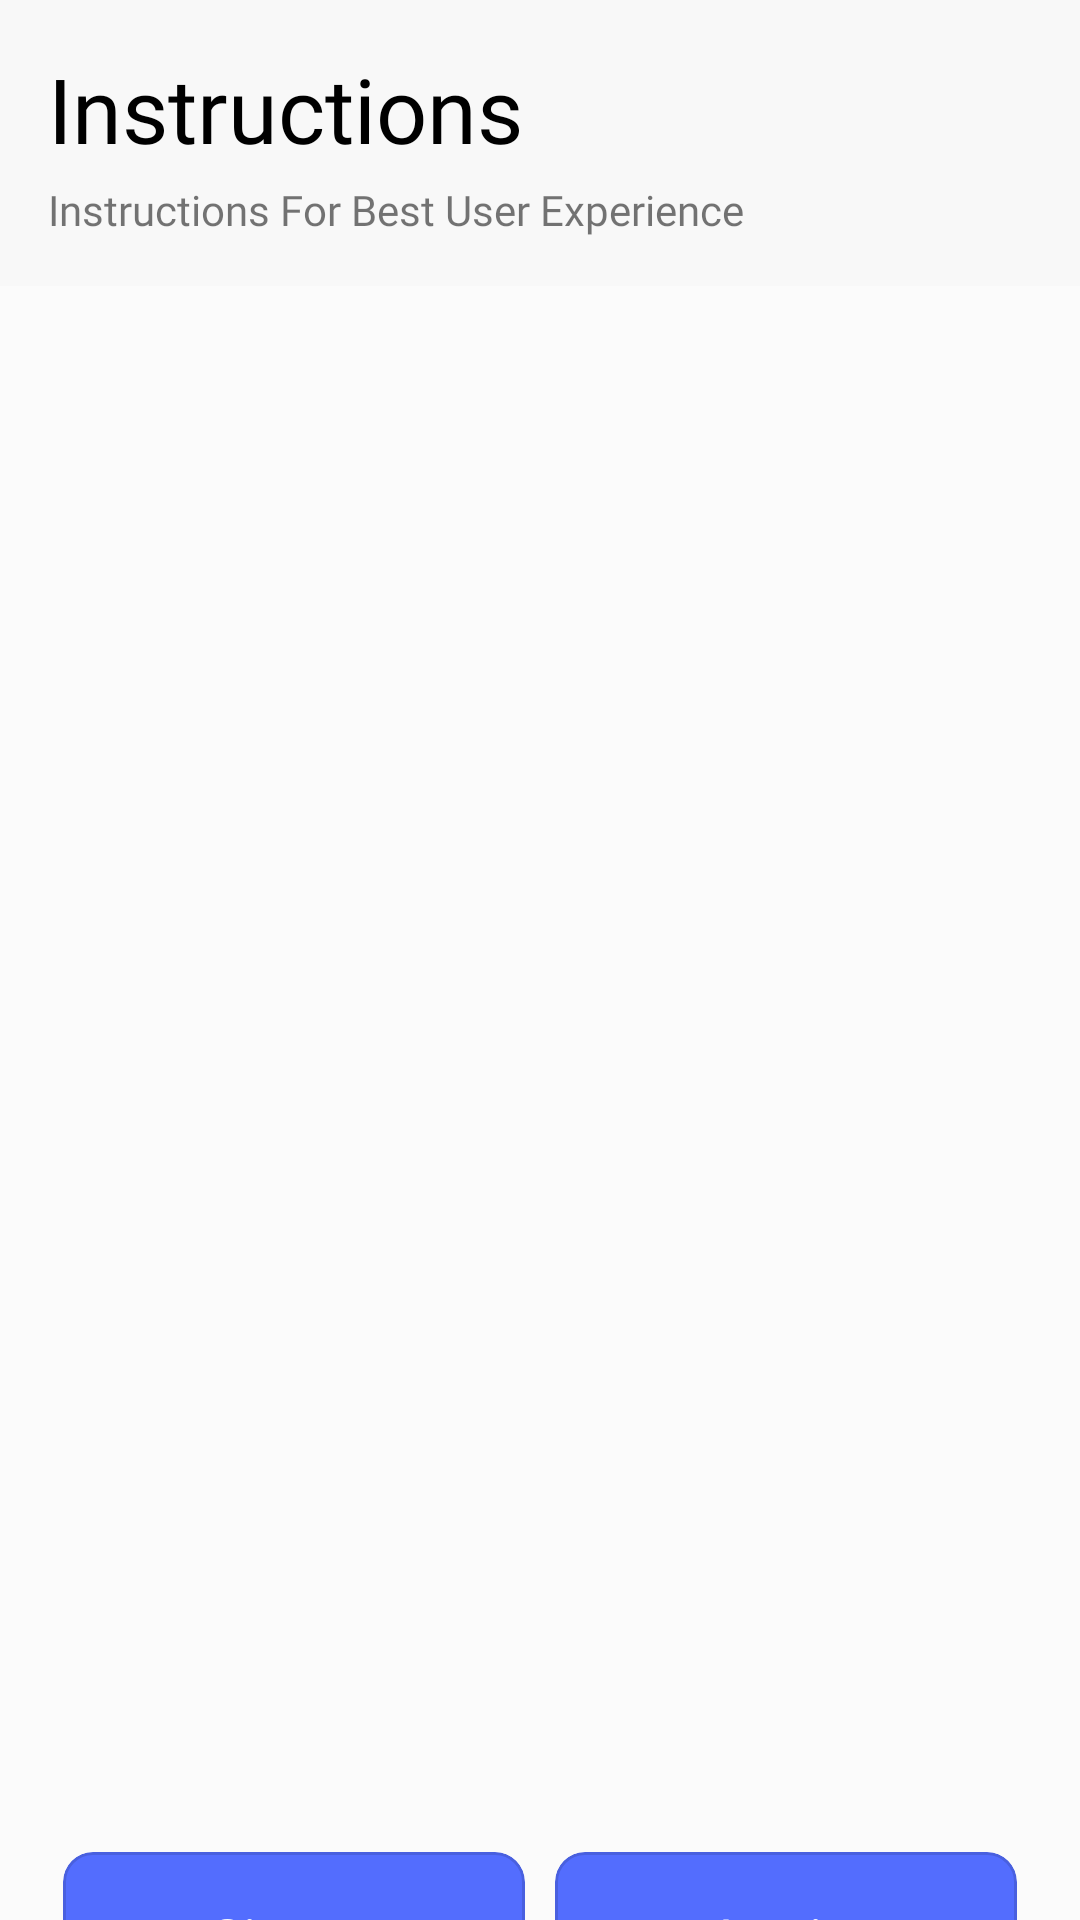

This screen was rendered from an Android layout file. Write that file and the resources it references.
<!-- AndroidManifest.xml: application theme Theme.ParentSide -->
<!-- res/layout/activity_instructions.xml -->
<?xml version="1.0" encoding="utf-8"?>
<androidx.coordinatorlayout.widget.CoordinatorLayout xmlns:android="http://schemas.android.com/apk/res/android"
    xmlns:app="http://schemas.android.com/apk/res-auto"
    xmlns:tools="http://schemas.android.com/tools"
    android:layout_width="match_parent"
    android:layout_height="match_parent"
    android:background="@color/background"
    tools:context=".ui.InstructionsActivity">

    <com.google.android.material.appbar.AppBarLayout
        android:layout_width="match_parent"
        android:layout_height="wrap_content"
        android:background="@android:color/transparent"
        app:liftOnScroll="true">

        <LinearLayout
            android:layout_width="match_parent"
            android:layout_height="wrap_content"
            android:background="@color/background"
            android:gravity="start"
            android:orientation="vertical"
            android:padding="16dp"
            app:layout_scrollFlags="scroll|exitUntilCollapsed">

            <RelativeLayout
                android:layout_width="match_parent"
                android:layout_height="wrap_content">

                <TextView
                    android:layout_width="wrap_content"
                    android:layout_height="wrap_content"
                    android:layout_alignParentStart="true"
                    android:layout_centerVertical="true"
                    android:fontFamily="@font/nova_round"
                    android:text="Instructions"
                    android:textColor="@color/text"
                    android:textSize="30sp" />

                <ImageView
                    android:id="@+id/btnCloseScreen"
                    android:layout_width="28dp"
                    android:layout_height="28dp"
                    android:layout_alignParentEnd="true"
                    android:layout_centerVertical="true"
                    android:background="?attr/selectableItemBackgroundBorderless"
                    android:clickable="true"
                    android:focusable="true"
                    android:src="@drawable/icon_close"
                    tools:ignore="contentDescription" />

            </RelativeLayout>

            <TextView
                android:layout_width="wrap_content"
                android:layout_height="wrap_content"
                android:layout_marginTop="4dp"
                android:ellipsize="end"
                android:fontFamily="@font/nova_round"
                android:maxLines="1"
                android:text="Instructions For Best User Experience" />

        </LinearLayout>

    </com.google.android.material.appbar.AppBarLayout>

    <androidx.core.widget.NestedScrollView
        android:layout_width="match_parent"
        android:layout_height="match_parent"
        android:padding="16dp"
        app:layout_behavior="com.google.android.material.appbar.AppBarLayout$ScrollingViewBehavior">

        <LinearLayout
            android:layout_width="match_parent"
            android:layout_height="wrap_content"
            android:orientation="vertical">

            <androidx.viewpager.widget.ViewPager
                android:id="@+id/pagerInstructions"
                android:layout_width="match_parent"
                android:layout_height="500dp"
                android:clipToPadding="false" />

            <LinearLayout
                android:layout_width="match_parent"
                android:layout_height="wrap_content"
                android:orientation="horizontal"
                android:weightSum="2">

                <com.google.android.material.card.MaterialCardView
                    android:id="@+id/cardSignup"
                    style="@style/Widget.MaterialComponents.Button.OutlinedButton"
                    android:layout_width="0dp"
                    android:layout_height="wrap_content"
                    android:layout_weight="1"
                    android:clickable="true"
                    android:focusable="true"
                    app:cardCornerRadius="10dp"
                    app:cardBackgroundColor="@color/blue_200"
                    app:cardElevation="0dp"
                    app:cardUseCompatPadding="true">

                    <LinearLayout
                        android:layout_width="match_parent"
                        android:layout_height="wrap_content"
                        android:orientation="vertical"
                        android:padding="16dp">

                        <TextView
                            android:layout_width="wrap_content"
                            android:layout_height="wrap_content"
                            android:layout_gravity="center"
                            android:ellipsize="end"
                            android:fontFamily="@font/nova_round"
                            android:maxLines="1"
                            android:text="Signup"
                            android:textColor="@color/white"
                            android:textSize="18sp" />

                    </LinearLayout>

                </com.google.android.material.card.MaterialCardView>

                <com.google.android.material.card.MaterialCardView
                    android:id="@+id/cardLogin"
                    style="@style/Widget.MaterialComponents.Button.OutlinedButton"
                    android:layout_width="0dp"
                    android:layout_height="wrap_content"
                    android:layout_weight="1"
                    android:clickable="true"
                    android:focusable="true"
                    app:cardBackgroundColor="@color/blue_200"
                    app:cardCornerRadius="10dp"
                    app:cardElevation="0dp"
                    app:cardUseCompatPadding="true">

                    <LinearLayout
                        android:layout_width="match_parent"
                        android:layout_height="wrap_content"
                        android:orientation="vertical"
                        android:padding="16dp">

                        <TextView
                            android:layout_width="wrap_content"
                            android:layout_height="wrap_content"
                            android:layout_gravity="center"
                            android:ellipsize="end"
                            android:fontFamily="@font/nova_round"
                            android:maxLines="1"
                            android:textColor="@color/white"
                            android:text="Login"
                            android:textSize="18sp" />

                    </LinearLayout>

                </com.google.android.material.card.MaterialCardView>

            </LinearLayout>

        </LinearLayout>

    </androidx.core.widget.NestedScrollView>

</androidx.coordinatorlayout.widget.CoordinatorLayout>
<!-- resources referenced by this layout -->
<resources>
  <color name="background">#2FEAE8E8</color>
  <color name="blue_200">#536DFE</color>
  <color name="text">#FF000000</color>
  <color name="white">#FFFFFFFF</color>
  <style name="Theme.ParentSide" parent="Theme.MaterialComponents.DayNight.NoActionBar">
          
          <item name="colorPrimary">@color/blue_500</item>
          <item name="colorPrimaryVariant">@color/blue_700</item>
          <item name="colorOnPrimary">@color/white</item>
          
          <item name="colorSecondary">@color/blue_200</item>
          <item name="colorSecondaryVariant">@color/blue_700</item>
          <item name="colorOnSecondary">@color/black</item>
          
          <item name="android:statusBarColor" tools:targetApi="l">@color/background</item>
          
          <item name="android:windowLightStatusBar" tools:targetApi="m">true</item>
          <item name="android:navigationBarColor">@color/background</item>
          <item name="android:windowLightNavigationBar" tools:targetApi="O_MR1">true</item>
          <item name="android:windowDisablePreview">true</item>
          <item name="colorNavigationItem">@color/menu_item_color_state</item>
          <item name="colorNavigationItemSelected">@color/white</item>
          <item name="drawableNavigationItemBackground">@drawable/menu_background_color_state</item>
      </style>
  <color name="blue_500">#3F51B5</color>
  <color name="blue_700">#303F9F</color>
  <color name="black">#FF000000</color>
</resources>
